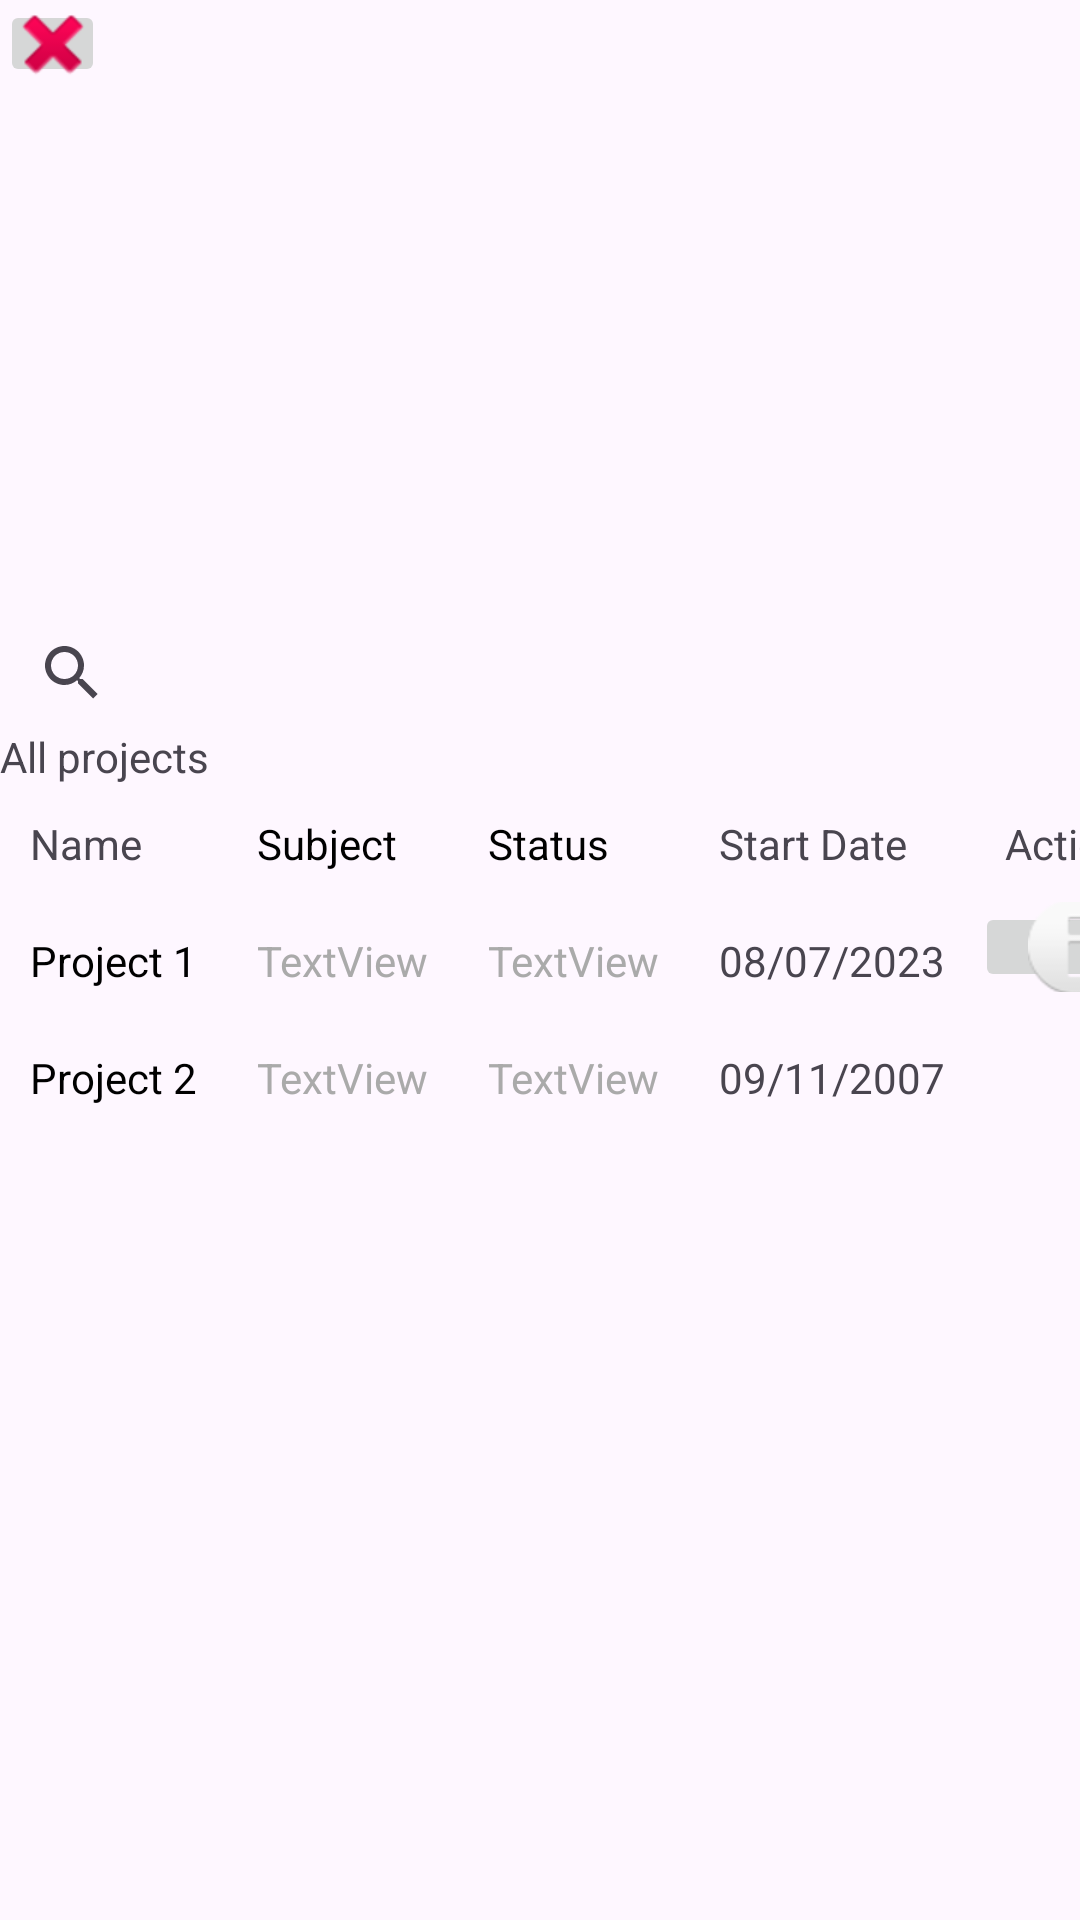

Here is an Android app screen rendered from its layout file. Give the layout XML and the strings, colors and styles it references.
<!-- AndroidManifest.xml: application theme Theme.BidBound -->
<!-- res/layout/projects_main.xml -->
<?xml version="1.0" encoding="utf-8"?>
<androidx.constraintlayout.widget.ConstraintLayout xmlns:android="http://schemas.android.com/apk/res/android"
    xmlns:app="http://schemas.android.com/apk/res-auto"
    xmlns:tools="http://schemas.android.com/tools"
    android:layout_width="match_parent"
    android:layout_height="match_parent">

    <TextView
        android:id="@+id/textView20"
        android:layout_width="wrap_content"
        android:layout_height="wrap_content"
        android:text="All projects"
        app:layout_constraintBottom_toTopOf="@+id/tableLayout"
        app:layout_constraintStart_toStartOf="parent" />

    <TableLayout
        android:id="@+id/tableLayout"
        android:layout_width="wrap_content"
        android:layout_height="wrap_content"
        app:layout_constraintBottom_toBottomOf="parent"
        app:layout_constraintStart_toStartOf="parent"
        app:layout_constraintTop_toTopOf="parent">

        <TableRow
            android:layout_width="match_parent"
            android:layout_height="match_parent">

            <TextView
                android:id="@+id/textView19"
                android:layout_width="wrap_content"
                android:layout_height="wrap_content"
                android:layout_column="0"
                android:padding="10sp"
                android:text="Name" />

            <TextView
                android:id="@+id/textView10"
                android:layout_width="wrap_content"
                android:layout_height="wrap_content"
                android:layout_column="1"
                android:padding="10sp"
                android:text="Subject"
                android:textColor="@color/black" />

            <TextView
                android:id="@+id/textView11"
                android:layout_width="wrap_content"
                android:layout_height="wrap_content"
                android:layout_column="2"
                android:padding="10sp"
                android:text="Status"
                android:textColor="@color/black" />

            <TextView
                android:id="@+id/textView21"
                android:layout_width="wrap_content"
                android:layout_height="wrap_content"
                android:padding="10sp"
                android:text="Start Date" />

            <TextView
                android:id="@+id/textView24"
                android:layout_width="wrap_content"
                android:layout_height="wrap_content"
                android:padding="10sp"
                android:text="Actions" />

        </TableRow>

        <TableRow
            android:layout_width="match_parent"
            android:layout_height="match_parent">

            <TextView
                android:id="@+id/textView13"
                android:layout_width="wrap_content"
                android:layout_height="wrap_content"
                android:layout_column="0"
                android:padding="10sp"
                android:text="Project 1"
                android:textColor="@color/black" />

            <TextView
                android:id="@+id/textView14"
                android:layout_width="wrap_content"
                android:layout_height="wrap_content"
                android:layout_column="1"
                android:padding="10sp"
                android:text="TextView"
                android:textColor="@android:color/darker_gray" />

            <TextView
                android:id="@+id/textView15"
                android:layout_width="wrap_content"
                android:layout_height="wrap_content"
                android:layout_column="2"
                android:padding="10sp"
                android:text="TextView"
                android:textColor="@android:color/darker_gray" />

            <TextView
                android:id="@+id/textView22"
                android:layout_width="wrap_content"
                android:layout_height="wrap_content"
                android:padding="10sp"
                android:text="08/07/2023" />

            <ImageButton
                android:id="@+id/DetailsButton"
                android:layout_width="34dp"
                android:layout_height="30dp"
                android:padding="5sp"
                app:srcCompat="@android:drawable/ic_dialog_info" />

        </TableRow>

        <TableRow
            android:layout_width="match_parent"
            android:layout_height="match_parent">

            <TextView
                android:id="@+id/textView16"
                android:layout_width="wrap_content"
                android:layout_height="wrap_content"
                android:layout_column="0"
                android:padding="10sp"
                android:text="Project 2"
                android:textColor="@color/black" />

            <TextView
                android:id="@+id/textView17"
                android:layout_width="wrap_content"
                android:layout_height="wrap_content"
                android:layout_column="1"
                android:padding="10sp"
                android:text="TextView"
                android:textColor="@android:color/darker_gray" />

            <TextView
                android:id="@+id/textView18"
                android:layout_width="wrap_content"
                android:layout_height="wrap_content"
                android:layout_column="2"
                android:padding="10sp"
                android:text="TextView"
                android:textColor="@android:color/darker_gray" />

            <TextView
                android:id="@+id/textView23"
                android:layout_width="wrap_content"
                android:layout_height="wrap_content"
                android:padding="10sp"
                android:text="09/11/2007" />
        </TableRow>
    </TableLayout>

    <ImageButton
        android:id="@+id/DeleteButton"
        android:layout_width="35dp"
        android:layout_height="29dp"
        android:padding="5sp"
        app:srcCompat="@android:drawable/ic_delete"
        tools:layout_editor_absoluteX="213dp"
        tools:layout_editor_absoluteY="153dp" />

    <SearchView
        android:layout_width="0dp"
        android:layout_height="37dp"
        app:layout_constraintBottom_toTopOf="@+id/textView20"
        app:layout_constraintEnd_toEndOf="parent"
        app:layout_constraintStart_toStartOf="parent" />

</androidx.constraintlayout.widget.ConstraintLayout>
<!-- resources referenced by this layout -->
<resources>
  <color name="black">#FF000000</color>
  <style name="Theme.BidBound" parent="Base.Theme.BidBound" />
  <style name="Base.Theme.BidBound" parent="Theme.Material3.DayNight.NoActionBar">
          
          
      </style>
</resources>
